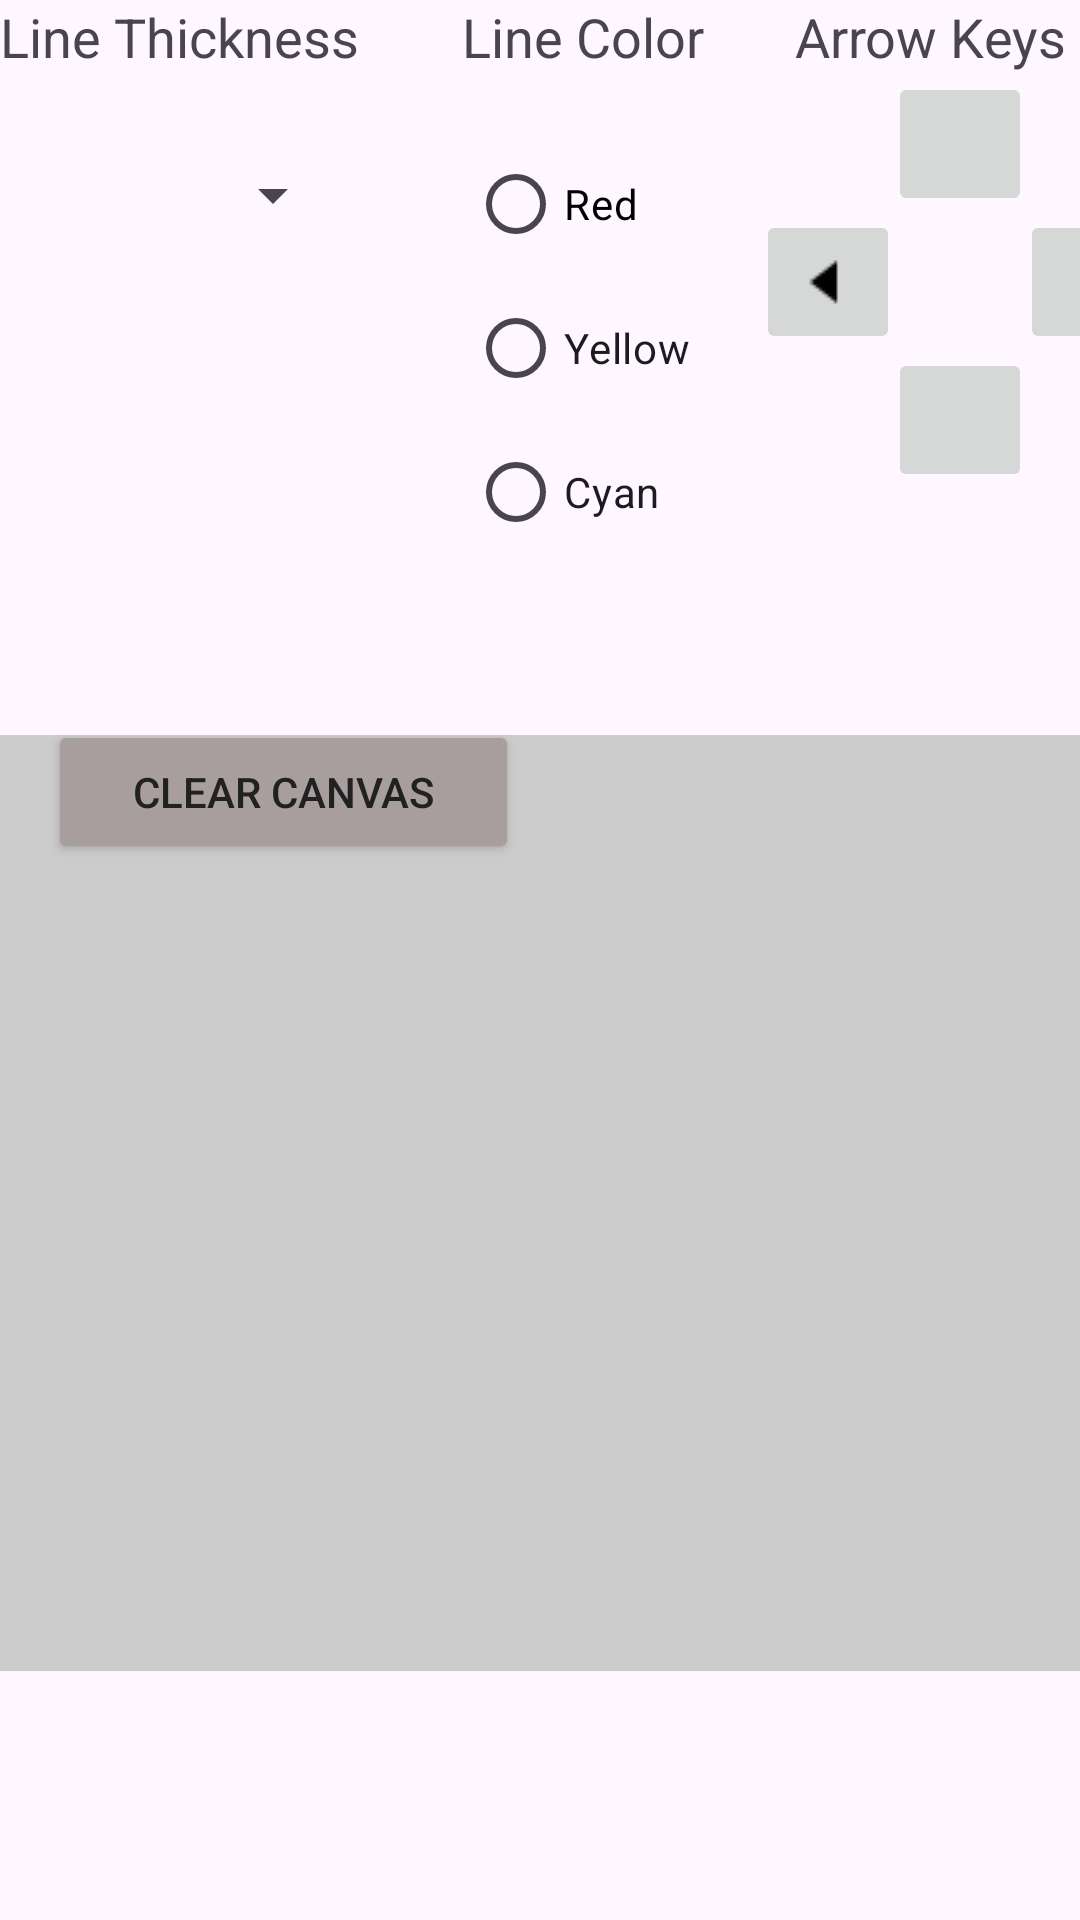

The Android layout XML behind this screen, and the referenced resources:
<!-- AndroidManifest.xml: application theme Theme.Group2_COMP304Lab3 -->
<!-- res/layout/activity_exercise1.xml -->
<?xml version="1.0" encoding="utf-8"?>
<androidx.constraintlayout.widget.ConstraintLayout xmlns:android="http://schemas.android.com/apk/res/android"
    xmlns:app="http://schemas.android.com/apk/res-auto"
    xmlns:tools="http://schemas.android.com/tools"
    android:id="@+id/relativeLayout"
    android:layout_width="match_parent"
    android:layout_height="match_parent"
    tools:context=".Exercise1">


    <TextView
        android:id="@+id/thicknessTextView"
        android:layout_width="134dp"
        android:layout_height="28dp"
        android:text="@string/line_thickness"
        android:textSize="18sp"
        app:layout_constraintBaseline_toBaselineOf="@+id/lnColorTextView"
        app:layout_constraintStart_toStartOf="parent"
        tools:ignore="TextSizeCheck" />

    <TextView
        android:id="@+id/lnColorTextView"
        android:layout_width="95dp"
        android:layout_height="27dp"
        android:layout_marginStart="20dp"
        android:text="@string/line_color"
        android:textSize="18sp"
        app:layout_constraintStart_toEndOf="@+id/thicknessTextView"
        app:layout_constraintTop_toTopOf="parent"
        tools:ignore="TextSizeCheck" />

    <TextView
        android:id="@+id/arrowKeyTextView"
        android:layout_width="94dp"
        android:layout_height="26dp"
        android:layout_marginStart="16dp"
        android:text="@string/arrow_keys"
        android:textSize="18sp"
        app:layout_constraintBaseline_toBaselineOf="@+id/lnColorTextView"
        app:layout_constraintStart_toEndOf="@+id/lnColorTextView"
        tools:ignore="TextSizeCheck" />

    <Spinner
        android:id="@+id/spinner"
        android:layout_width="103dp"
        android:layout_height="50dp"
        android:layout_marginStart="12dp"
        android:layout_marginTop="40dp"
        android:spinnerMode="dropdown"
        app:layout_constraintStart_toStartOf="parent"
        app:layout_constraintTop_toTopOf="parent"
        tools:ignore="TextSizeCheck" />

    <RadioGroup
        android:id="@+id/radioGrp"
        android:layout_width="wrap_content"
        android:layout_height="wrap_content"
        android:layout_marginStart="156dp"
        android:layout_marginTop="44dp"
        app:layout_constraintStart_toStartOf="parent"
        app:layout_constraintTop_toTopOf="parent">

        <RadioButton
            android:id="@+id/red"
            android:layout_width="match_parent"
            android:layout_height="48dp"
            android:buttonTint="#FFFFFF"
            android:text="@string/red"
            android:textColor="#000000" />

        <RadioButton
            android:id="@+id/yellow"
            android:layout_width="79dp"
            android:layout_height="48dp"
            android:text="@string/yellow" />

        <RadioButton
            android:id="@+id/cyan"
            android:layout_width="match_parent"
            android:layout_height="48dp"
            android:text="@string/cyan" />


    </RadioGroup>

    <ImageButton
        android:id="@+id/ltBtn"
        android:layout_width="48dp"
        android:layout_height="48dp"
        android:layout_marginStart="252dp"
        android:layout_marginTop="70dp"
        android:onClick="btnLeft"
        app:layout_constraintStart_toStartOf="parent"
        app:layout_constraintTop_toTopOf="parent"
        app:srcCompat="@drawable/left_arrow" />

    <ImageButton
        android:id="@+id/upBtn"
        android:layout_width="48dp"
        android:layout_height="48dp"
        android:layout_marginStart="296dp"
        android:layout_marginTop="24dp"
        android:onClick="btnUp"
        app:layout_constraintStart_toStartOf="parent"
        app:layout_constraintTop_toTopOf="parent"
        app:srcCompat="@drawable/up_arrow" />

    <ImageButton
        android:id="@+id/downBtn"
        android:layout_width="48dp"
        android:layout_height="48dp"
        android:layout_marginStart="296dp"
        android:layout_marginTop="116dp"
        android:onClick="btnDown"
        app:layout_constraintStart_toStartOf="parent"
        app:layout_constraintTop_toTopOf="parent"
        app:srcCompat="@drawable/down_arrow" />

    <ImageButton
        android:id="@+id/rtBtn"
        android:layout_width="48dp"
        android:layout_height="48dp"
        android:layout_marginStart="340dp"
        android:layout_marginTop="70dp"
        android:onClick="btnRight"
        app:layout_constraintStart_toStartOf="parent"
        app:layout_constraintTop_toTopOf="parent"
        app:srcCompat="@drawable/right_arrow" />

    <Button
        android:id="@+id/clearButton"
        android:layout_width="157dp"
        android:layout_height="48dp"
        android:layout_marginStart="16dp"
        android:layout_marginTop="240dp"
        android:backgroundTint="#A89E9E"
        android:onClick="clearCanvas"
        android:text="@string/clear_canvas"
        android:textColor="#212121"
        app:layout_constraintStart_toStartOf="parent"
        app:layout_constraintTop_toTopOf="parent" />

    <ImageView
        android:id="@+id/ImageViewForDrawing"
        android:layout_width="370dp"
        android:layout_height="312dp"
        android:layout_margin="20px"
        android:background="@color/grey"
        android:minWidth="300px"
        android:minHeight="300px"
        app:layout_constraintBottom_toBottomOf="parent"
        app:layout_constraintEnd_toEndOf="parent"
        app:layout_constraintStart_toStartOf="parent"
        app:layout_constraintTop_toTopOf="parent"
        app:layout_constraintVertical_bias="0.757" />

    <TextView
        android:id="@+id/yTextView"
        android:layout_width="69dp"
        android:layout_height="32dp"
        android:layout_marginStart="60dp"
        android:layout_marginTop="248dp"
        android:text=""
        app:layout_constraintStart_toEndOf="@+id/clearButton"
        app:layout_constraintTop_toTopOf="parent" />

    <TextView
        android:id="@+id/colorTextView"
        android:layout_width="81dp"
        android:layout_height="35dp"
        android:layout_marginTop="248dp"
        app:layout_constraintEnd_toEndOf="parent"
        app:layout_constraintHorizontal_bias="0.644"
        app:layout_constraintStart_toEndOf="@+id/yTextView"
        app:layout_constraintTop_toTopOf="parent" />


</androidx.constraintlayout.widget.ConstraintLayout>
<!-- resources referenced by this layout -->
<resources>
  <color name="grey">#CCCCCC</color>
  <!-- drawable left_arrow: png bitmap (drawable-v24, 205 bytes) -->
  <!-- drawable right_arrow: png bitmap (drawable-v24, 198 bytes) -->
  <string name="arrow_keys">Arrow Keys</string>
  <string name="clear_canvas">CLEAR CANVAS</string>
  <string name="cyan">Cyan</string>
  <string name="line_color">Line Color</string>
  <string name="line_thickness">Line Thickness</string>
  <string name="red">Red</string>
  <string name="yellow">Yellow</string>
  <style name="Theme.Group2_COMP304Lab3" parent="Base.Theme.Group2_COMP304Lab3" />
  <style name="Base.Theme.Group2_COMP304Lab3" parent="Theme.Material3.DayNight.NoActionBar">
          
          
      </style>
</resources>
